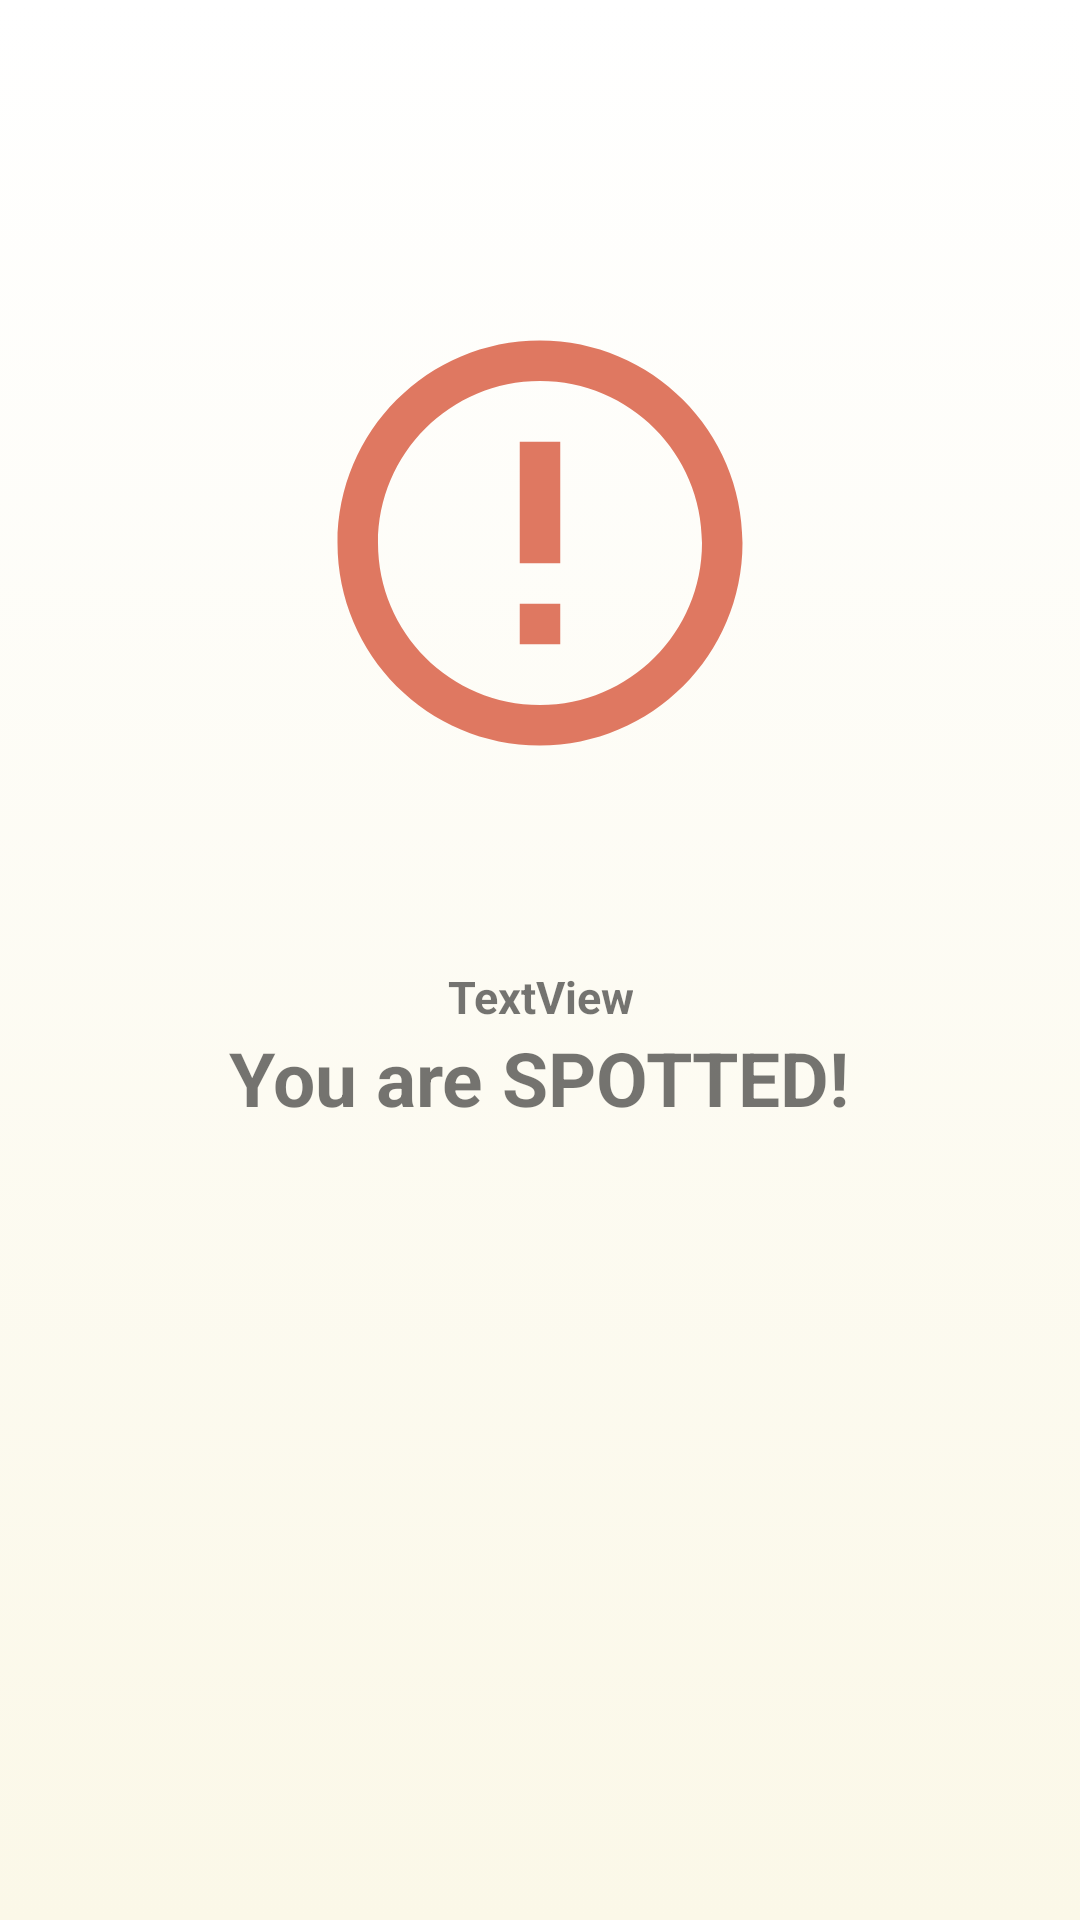

Layout XML and referenced resources for this Android screen:
<!-- AndroidManifest.xml: application theme Theme.LightOn -->
<!-- res/layout/activity_wrong_passcode.xml -->
<?xml version="1.0" encoding="utf-8"?>
<RelativeLayout xmlns:android="http://schemas.android.com/apk/res/android"
    xmlns:app="http://schemas.android.com/apk/res-auto"
    xmlns:tools="http://schemas.android.com/tools"
    android:layout_width="match_parent"
    android:layout_height="match_parent"
    tools:context=".WrongPasscode"
    android:background="@drawable/gredient_background">


    <ImageView
        android:id="@+id/error_icon"
        android:layout_width="165dp"
        android:layout_height="162dp"
        app:srcCompat="@drawable/ic_error"
        tools:ignore="VectorDrawableCompat"
        tools:layout_editor_absoluteX="93dp"
        tools:layout_editor_absoluteY="53dp"
        android:layout_centerHorizontal="true"
        android:layout_marginTop="100dp"
        android:layout_marginBottom="60dp"/>

    <TextView
        android:id="@+id/error_title"
        android:layout_width="wrap_content"
        android:layout_height="wrap_content"
        android:text="TextView"
        android:layout_below="@+id/error_icon"
        android:layout_centerHorizontal="true"
        android:textSize="15dp"
        android:textStyle="bold"
        android:textAlignment="center"
        android:gravity="center_horizontal" />

    <TextView
        android:id="@+id/error_text"
        android:layout_width="wrap_content"
        android:layout_height="wrap_content"
        android:text="You are SPOTTED!"
        android:layout_below="@+id/error_title"

        android:layout_centerHorizontal="true"
        android:textSize="25dp"
        android:textStyle="bold"
        android:textAlignment="center"
        android:gravity="center_horizontal" />
</RelativeLayout>
<!-- resources referenced by this layout -->
<resources>
  <!-- drawable gredient_background (drawable) -->
  <?xml version="1.0" encoding="utf-8"?>
  <selector xmlns:android="http://schemas.android.com/apk/res/android">
      <item>
          <shape>
              <gradient
                  android:angle="90"
                  android:startColor="#FBF8E8"
                  android:endColor="#FFFFFF"
                  android:type="linear" />
          </shape>
      </item>
  </selector>
  <!-- drawable ic_error (drawable) -->
  <vector xmlns:android="http://schemas.android.com/apk/res/android"
      android:width="24dp"
      android:height="24dp"
      android:viewportWidth="24"
      android:viewportHeight="24"
      android:tint="#DF7861">
    <path
        android:fillColor="@android:color/white"
        android:pathData="M11,15h2v2h-2zM11,7h2v6h-2zM11.99,2C6.47,2 2,6.48 2,12s4.47,10 9.99,10C17.52,22 22,17.52 22,12S17.52,2 11.99,2zM12,20c-4.42,0 -8,-3.58 -8,-8s3.58,-8 8,-8 8,3.58 8,8 -3.58,8 -8,8z"/>
  </vector>
  <style name="Theme.LightOn" parent="Theme.MaterialComponents.DayNight.DarkActionBar">
          
          <item name="colorPrimary">@color/light_gold</item>
          <item name="colorPrimaryVariant">@color/gold</item>
          <item name="colorOnPrimary">@color/white</item>
          
          <item name="colorSecondary">@color/light_green</item>
          <item name="colorSecondaryVariant">@color/beige</item>
          <item name="colorOnSecondary">@color/black</item>
          
          <item name="android:statusBarColor" tools:targetApi="l">?attr/colorPrimaryVariant</item>
          
      </style>
  <color name="light_gold">#EFD66E</color>
  <color name="gold">#E8C843</color>
  <color name="white">#FFFFFFFF</color>
  <color name="light_green">#D5E2D4</color>
  <color name="beige">#FBF8E8</color>
  <color name="black">#FF000000</color>
</resources>
